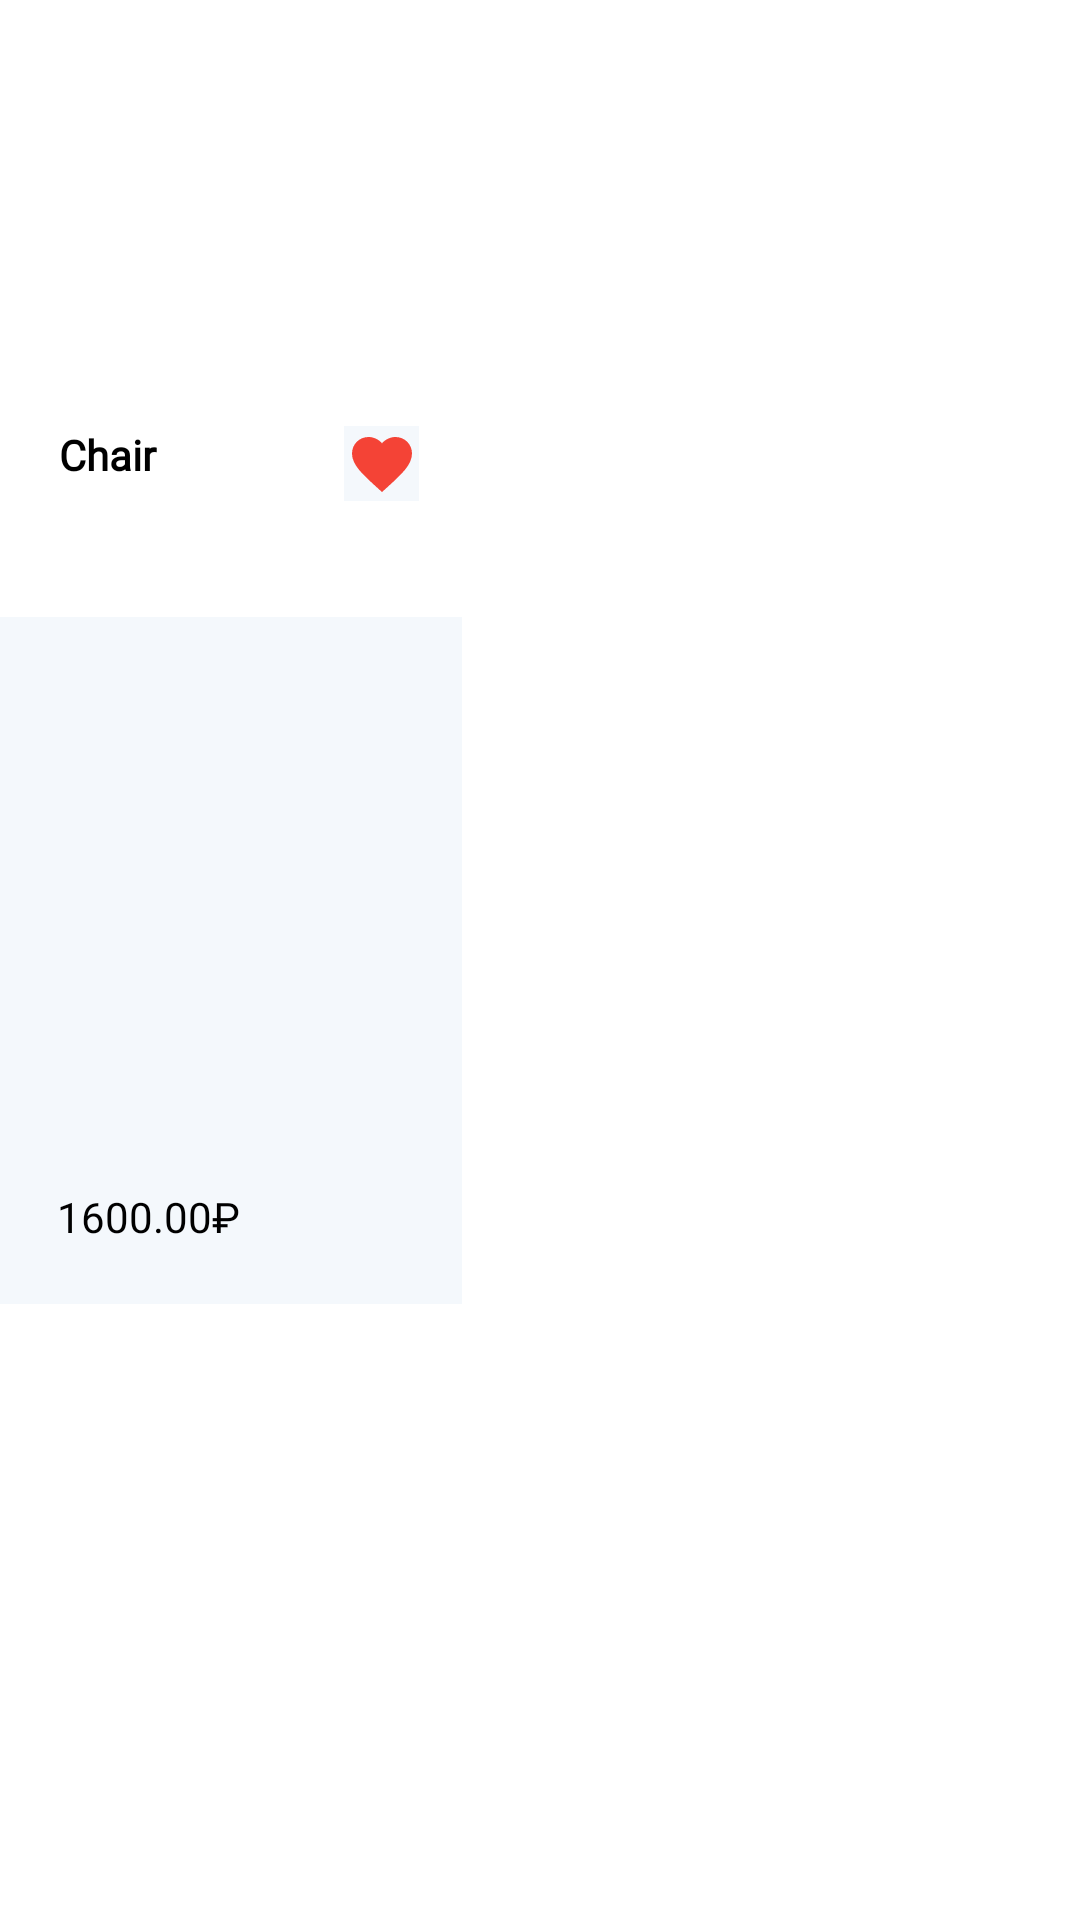

Here is an Android app screen rendered from its layout file. Give the layout XML and the strings, colors and styles it references.
<!-- AndroidManifest.xml: application theme Theme.KelineYt -->
<!-- res/layout/product_in_fav.xml -->
<?xml version="1.0" encoding="utf-8"?>
<LinearLayout xmlns:android="http://schemas.android.com/apk/res/android"
    xmlns:app="http://schemas.android.com/apk/res-auto"
    xmlns:tools="http://schemas.android.com/tools"
    android:layout_width="wrap_content"
    android:layout_height="wrap_content"
    app:elevation="0dp"

    >

    <androidx.constraintlayout.widget.ConstraintLayout
        android:layout_width="wrap_content"

        android:layout_height="match_parent">



        <ImageView
            android:id="@+id/imageView2"
            android:layout_width="154dp"
            android:layout_height="229dp"
            android:src="@drawable/itemcard"
            app:layout_constraintBottom_toBottomOf="parent"
            app:layout_constraintEnd_toEndOf="parent"
            app:layout_constraintStart_toStartOf="parent"
            app:layout_constraintTop_toTopOf="parent" />

        <ImageView
            android:id="@+id/img_product"
            android:layout_width="126dp"
            android:layout_height="132dp"
            android:paddingStart="5dp"
            android:scaleType="fitCenter"
            app:layout_constraintEnd_toEndOf="parent"
            app:layout_constraintStart_toStartOf="parent"
            app:layout_constraintTop_toTopOf="parent" />

        <LinearLayout
            android:id="@+id/linear_product_name"
            android:layout_width="125dp"
            android:layout_height="44dp"
            android:layout_marginTop="10dp"
            android:orientation="horizontal"
            app:layout_constraintEnd_toEndOf="@id/img_product"
            app:layout_constraintStart_toStartOf="@id/img_product"
            app:layout_constraintTop_toBottomOf="@id/img_product">

            <TextView
                android:id="@+id/tv_name"
                android:layout_width="match_parent"
                android:layout_height="match_parent"
                android:layout_weight="1"
                android:fontFamily="@font/poppins_light"
                android:paddingStart="5dp"
                android:text="Chair"
                android:textColor="@color/black"
                android:textSize="14sp"
                android:textStyle="bold" />

            <ImageButton
                android:id="@+id/img_favorite"
                android:layout_width="25dp"
                android:layout_height="25dp"
                android:background="@color/light_blue"
                android:src="@drawable/full_favorite" />

        </LinearLayout>


        <TextView
            android:id="@+id/tv_new_price"
            android:layout_width="wrap_content"
            android:layout_height="wrap_content"
            android:layout_marginStart="5dp"
            android:layout_marginEnd="@dimen/_24sdp"
            android:layout_marginTop="3dp"
            android:layout_marginBottom="15dp"
            android:fontFamily="@font/sf_pro_display"
            android:textColor="@color/black"
            android:textSize="14sp"
            app:layout_constraintBottom_toBottomOf="parent"
            app:layout_constraintStart_toEndOf="@id/tv_price"
            app:layout_constraintTop_toBottomOf="@id/linear_product_name" />

        <TextView
            android:id="@+id/tv_price"
            android:layout_width="73dp"
            android:layout_height="22dp"
            android:layout_marginTop="3dp"
            android:layout_marginBottom="15dp"
            android:fontFamily="@font/sf_pro_display"
            android:paddingStart="5dp"
            android:text="1600.00₽"
            android:textColor="@color/black"
            android:textSize="14sp"
            app:layout_constraintBottom_toBottomOf="parent"
            app:layout_constraintStart_toStartOf="@id/img_product"
            app:layout_constraintTop_toBottomOf="@id/linear_product_name" />


    </androidx.constraintlayout.widget.ConstraintLayout>

</LinearLayout>
<!-- resources referenced by this layout -->
<resources>
  <color name="black">#FF000000</color>
  <color name="light_blue">#F4F8FC</color>
  <!-- drawable full_favorite (drawable) -->
  <vector xmlns:android="http://schemas.android.com/apk/res/android" android:height="24dp" android:tint="#F44336" android:viewportHeight="24" android:viewportWidth="24" android:width="24dp">
        
      <path android:fillColor="@android:color/white" android:pathData="M12,21.35l-1.45,-1.32C5.4,15.36 2,12.28 2,8.5 2,5.42 4.42,3 7.5,3c1.74,0 3.41,0.81 4.5,2.09C13.09,3.81 14.76,3 16.5,3 19.58,3 22,5.42 22,8.5c0,3.78 -3.4,6.86 -8.55,11.54L12,21.35z"/>
      
  </vector>
  <!-- drawable itemcard (drawable) -->
  <shape android:shape="rectangle" xmlns:android="http://schemas.android.com/apk/res/android">
      <solid android:color="@color/light_blue"/>
      <corners android:radius="@dimen/_10sdp"/>
  </shape>
  <style name="Theme.KelineYt" parent="Theme.MaterialComponents.Light.NoActionBar">
          
          <item name="colorPrimary">@color/purple_500</item>
          <item name="colorPrimaryVariant">@color/purple_700</item>
  
          <item name="colorOnPrimary">@color/white</item>
          
          <item name="colorSecondary">@color/teal_200</item>
          <item name="colorSecondaryVariant">@color/teal_700</item>
          <item name="colorOnSecondary">@color/black</item>
          
          <item name="android:statusBarColor" tools:targetApi="l">?attr/colorPrimaryVariant</item>
          
      </style>
  <color name="purple_500">#FF6200EE</color>
  <color name="purple_700">#FF3700B3</color>
  <color name="white">#FFFFFFFF</color>
  <color name="teal_200">#FF03DAC5</color>
  <color name="teal_700">#FF018786</color>
</resources>
